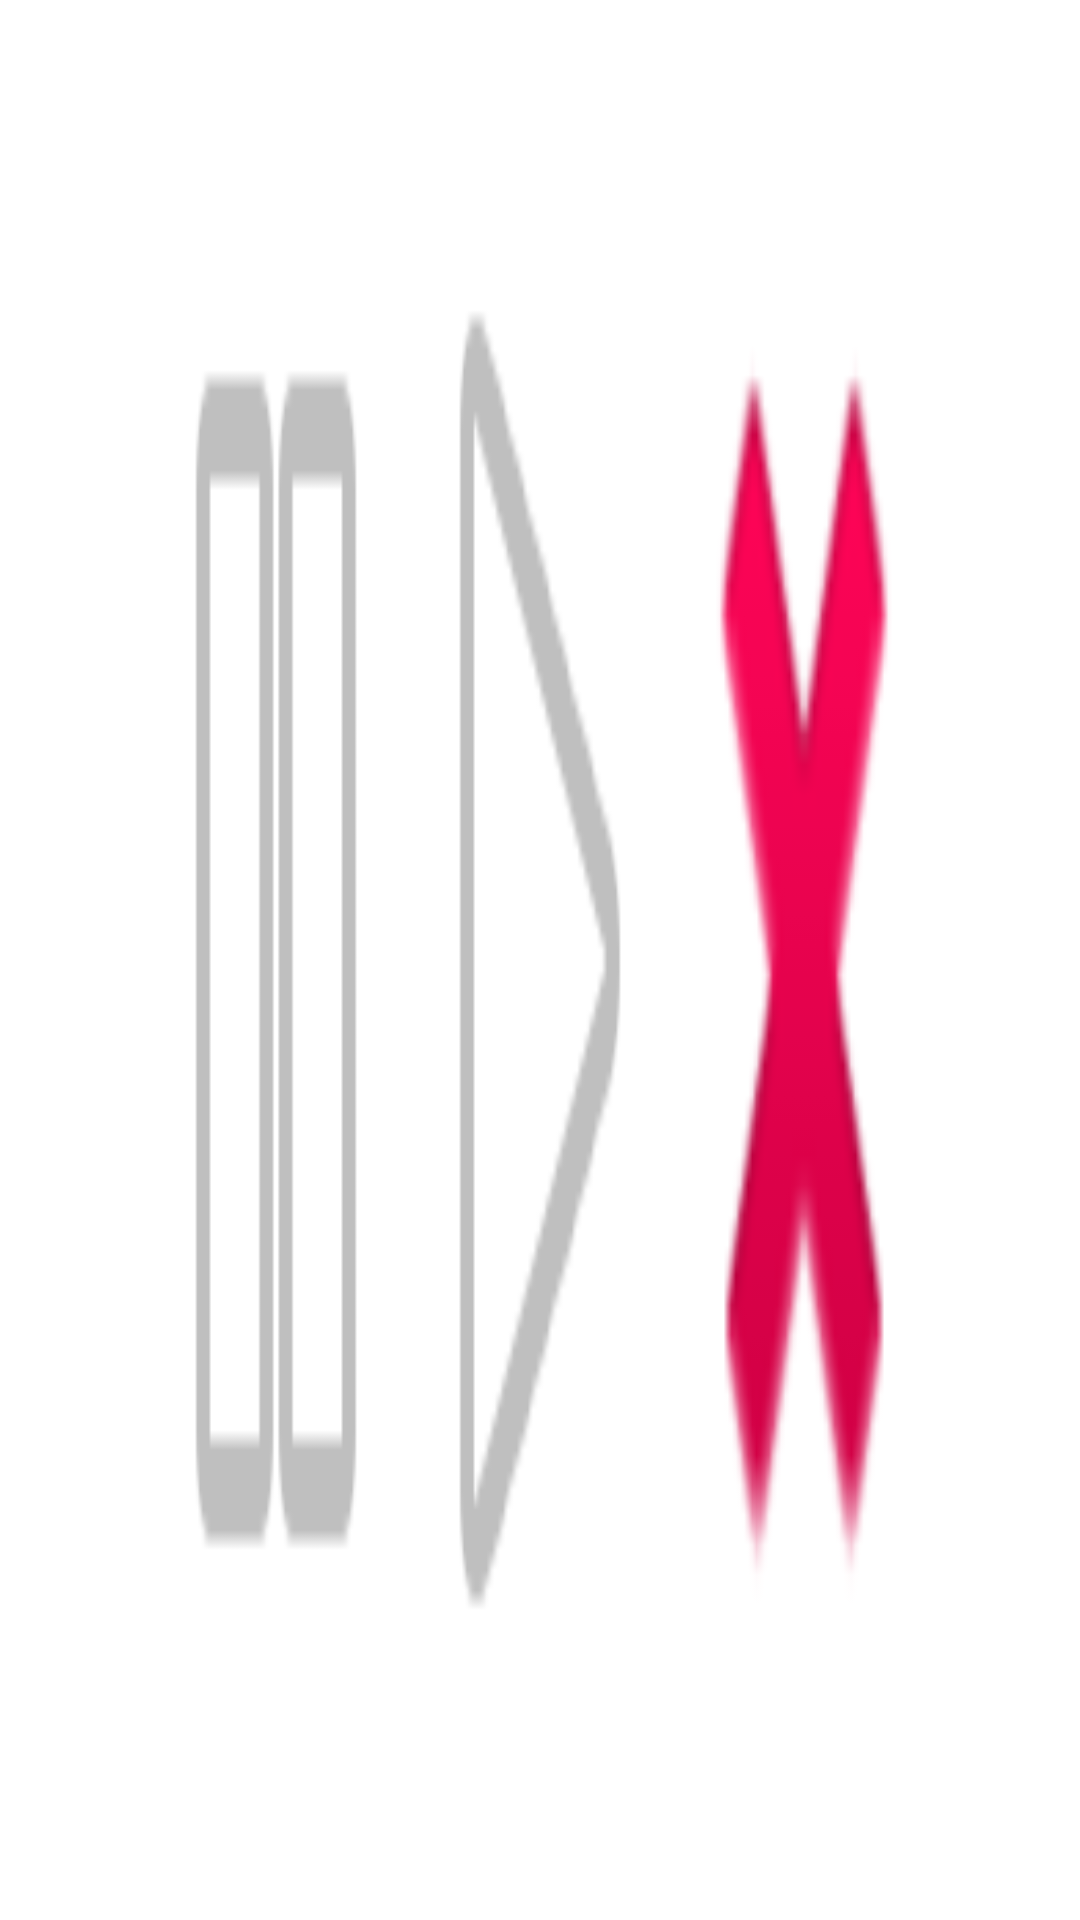

Produce the Android XML layout that renders to this screen, including the resource entries it uses.
<!-- AndroidManifest.xml: application theme Theme.MusicPlayer -->
<!-- res/layout/activity_audio_player.xml -->
<?xml version="1.0" encoding="utf-8"?>
<androidx.constraintlayout.widget.ConstraintLayout xmlns:android="http://schemas.android.com/apk/res/android"
    xmlns:app="http://schemas.android.com/apk/res-auto"
    xmlns:tools="http://schemas.android.com/tools"
    android:layout_width="match_parent"
    android:layout_height="match_parent"
    tools:context=".AudioPlayer">

    <LinearLayout
        android:layout_width="match_parent"
        android:layout_height="match_parent"
        android:orientation="vertical" >
        <TextView
            android:layout_width="match_parent"
            android:layout_height="@dimen/_360sdp"
            android:id="@+id/lyrics_display"
            android:textColor="@color/black"
            android:scrollbars="vertical"

            />
        <LinearLayout
            android:layout_width="match_parent"
            android:layout_height="match_parent"
            android:layout_margin="@dimen/_5sdp"
            android:background="@color/white"
            android:orientation="horizontal"
            android:gravity="center">
            <Button
                android:id="@+id/pause"
                style="@style/Widget.AppCompat.Button.Borderless.Colored"
                android:layout_width="wrap_content"
                android:layout_height="match_parent"
                android:background="@android:drawable/ic_media_pause"
                android:onClick="musicpause"
                android:foreground="?attr/selectableItemBackgroundBorderless"/>

            <Button
                android:id="@+id/start"
                style="@style/Widget.AppCompat.Button.Borderless"
                android:layout_width="wrap_content"
                android:layout_height="match_parent"
                android:background="@android:drawable/ic_media_play"
                android:onClick="musicplay"
                android:foreground="?attr/selectableItemBackgroundBorderless"/>

            <Button
                android:id="@+id/stop"
                style="@style/Widget.AppCompat.Button.Borderless"
                android:layout_width="wrap_content"
                android:layout_height="match_parent"
                android:background="@android:drawable/ic_delete"
                android:onClick="musicstop"
                android:foreground="?attr/selectableItemBackgroundBorderless"/>

        </LinearLayout>
    </LinearLayout>

</androidx.constraintlayout.widget.ConstraintLayout>
<!-- resources referenced by this layout -->
<resources>
  <style name="Theme.MusicPlayer" parent="Theme.MaterialComponents.DayNight.DarkActionBar">
          
          <item name="colorPrimary">@color/black</item>
          <item name="colorPrimaryVariant">@color/purple_700</item>
          <item name="colorOnPrimary">@color/white</item>
          
          <item name="colorSecondary">@color/teal_200</item>
          <item name="colorSecondaryVariant">@color/teal_700</item>
          <item name="colorOnSecondary">@color/black</item>
          
          <item name="android:statusBarColor" tools:targetApi="l">?attr/colorPrimaryVariant</item>
          
      </style>
  <!-- not gathered from this repository: default colours our renderer supplied (Android Studio template values) -->
  <color name="purple_700">#FF3700B3</color>
  <color name="teal_200">#FF03DAC5</color>
  <color name="teal_700">#FF018786</color>
  <color name="black">#FF000000</color>
  <color name="white">#FFFFFFFF</color>
</resources>
